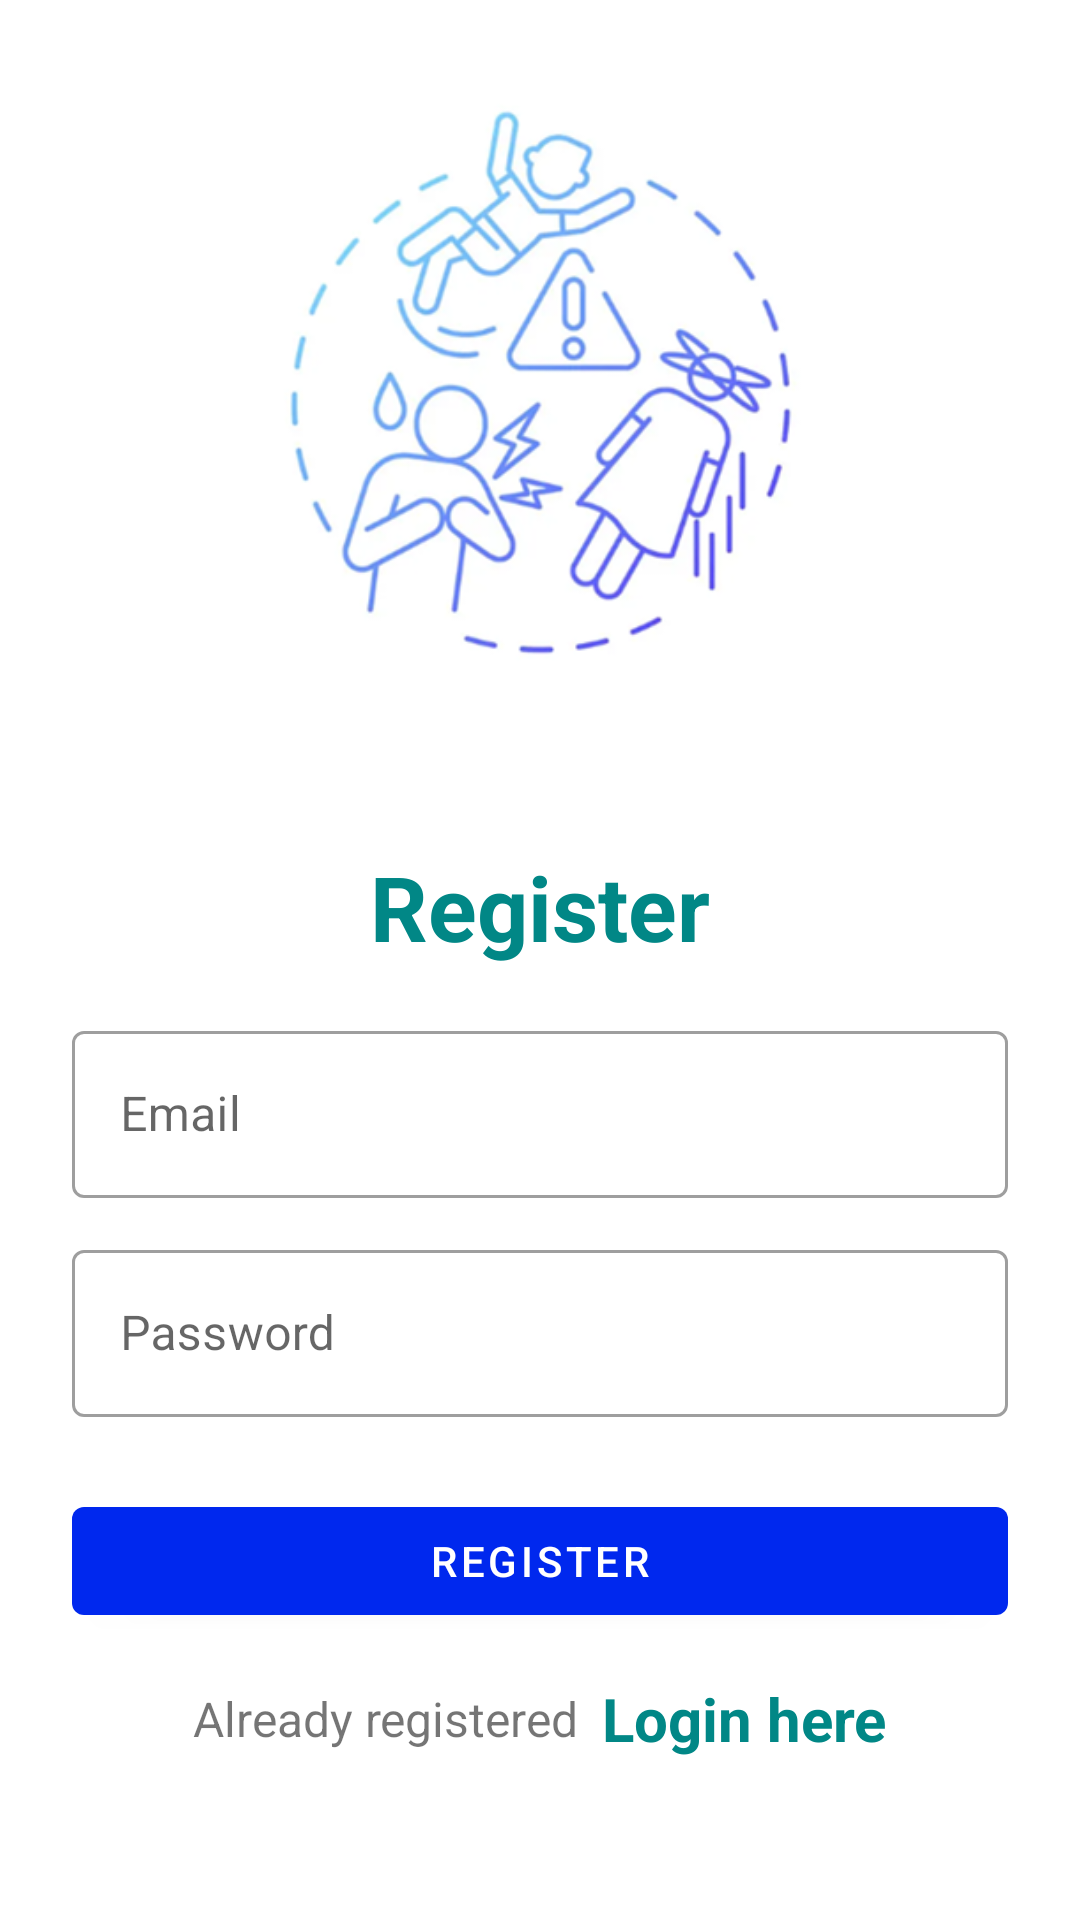

Here is an Android app screen rendered from its layout file. Give the layout XML and the strings, colors and styles it references.
<!-- AndroidManifest.xml: application theme Theme.FallDetection -->
<!-- res/layout/activity_register.xml -->
<?xml version="1.0" encoding="utf-8"?>
<LinearLayout xmlns:android="http://schemas.android.com/apk/res/android"
    xmlns:app="http://schemas.android.com/apk/res-auto"
    xmlns:tools="http://schemas.android.com/tools"
    android:layout_width="match_parent"
    android:layout_height="match_parent"
    android:orientation="vertical"
    android:padding="24dp"
    tools:context=".RegisterActivity">

    <ImageView
        android:id="@+id/imageView3"
        android:layout_width="match_parent"
        android:layout_height="217dp"
        app:srcCompat="@drawable/reg" />

    <LinearLayout
        android:layout_width="match_parent"
        android:layout_height="match_parent"
        android:orientation="vertical"
        android:layout_gravity="center"
        android:layout_marginTop="25dp">

        <TextView
            android:layout_width="match_parent"
            android:layout_height="wrap_content"
            android:text="Register"
            android:textSize="30sp"
            android:textStyle="bold"
            android:textColor="@color/teal_700"
            android:gravity="center_horizontal"
            android:layout_marginVertical="16dp"/>


        <com.google.android.material.textfield.TextInputLayout
            android:layout_width="match_parent"
            style="@style/Widget.MaterialComponents.TextInputLayout.OutlinedBox"
            android:layout_height="wrap_content">

            <com.google.android.material.textfield.TextInputEditText
                android:id="@+id/etRegEmail"
                android:layout_width="match_parent"
                android:layout_height="wrap_content"
                android:hint="Email"
                android:inputType="textEmailAddress"/>
        </com.google.android.material.textfield.TextInputLayout>


        <com.google.android.material.textfield.TextInputLayout
            android:layout_width="match_parent"
            style="@style/Widget.MaterialComponents.TextInputLayout.OutlinedBox"
            android:layout_height="wrap_content"
            android:layout_marginTop="12dp">

            <com.google.android.material.textfield.TextInputEditText
                android:id="@+id/etRegPass"
                android:layout_width="match_parent"
                android:layout_height="wrap_content"
                android:hint="Password"
                android:inputType="textPassword"/>
        </com.google.android.material.textfield.TextInputLayout>

        <com.google.android.material.button.MaterialButton
            android:id="@+id/btnRegister"
            android:layout_width="match_parent"
            android:layout_height="wrap_content"
            android:layout_marginTop="24dp"
            android:text="Register"/>

        <LinearLayout
            android:layout_width="match_parent"
            android:layout_height="wrap_content"
            android:layout_marginTop="15dp"
            android:gravity="center"
            android:orientation="horizontal">

            <TextView
                android:layout_width="wrap_content"
                android:layout_height="wrap_content"
                android:text="Already registered"
                android:textSize="16sp"/>

            <TextView
                android:id="@+id/tvLoginHere"
                android:layout_width="wrap_content"
                android:layout_height="wrap_content"
                android:layout_marginLeft="8dp"
                android:text="Login here"
                android:textColor="@color/teal_700"
                android:textStyle="bold"
                android:textSize="20sp"/>

        </LinearLayout>

    </LinearLayout>

</LinearLayout>
<!-- resources referenced by this layout -->
<resources>
  <color name="teal_700">#FF018786</color>
  <!-- drawable reg: png bitmap (drawable, 75373 bytes) -->
  <style name="Theme.FallDetection" parent="Theme.MaterialComponents.DayNight.DarkActionBar">
          
          <item name="colorPrimary">#0028EE</item>
          <item name="colorPrimaryVariant">#0064B3</item>
          <item name="colorOnPrimary">@color/white</item>
          
          <item name="colorSecondary">@color/teal_200</item>
          <item name="colorSecondaryVariant">@color/teal_700</item>
          <item name="colorOnSecondary">@color/black</item>
          
          <item name="android:statusBarColor" tools:targetApi="l">?attr/colorPrimaryVariant</item>
          
      </style>
  <color name="white">#FFFFFFFF</color>
  <color name="teal_200">#FF03DAC5</color>
  <color name="black">#FF000000</color>
</resources>
